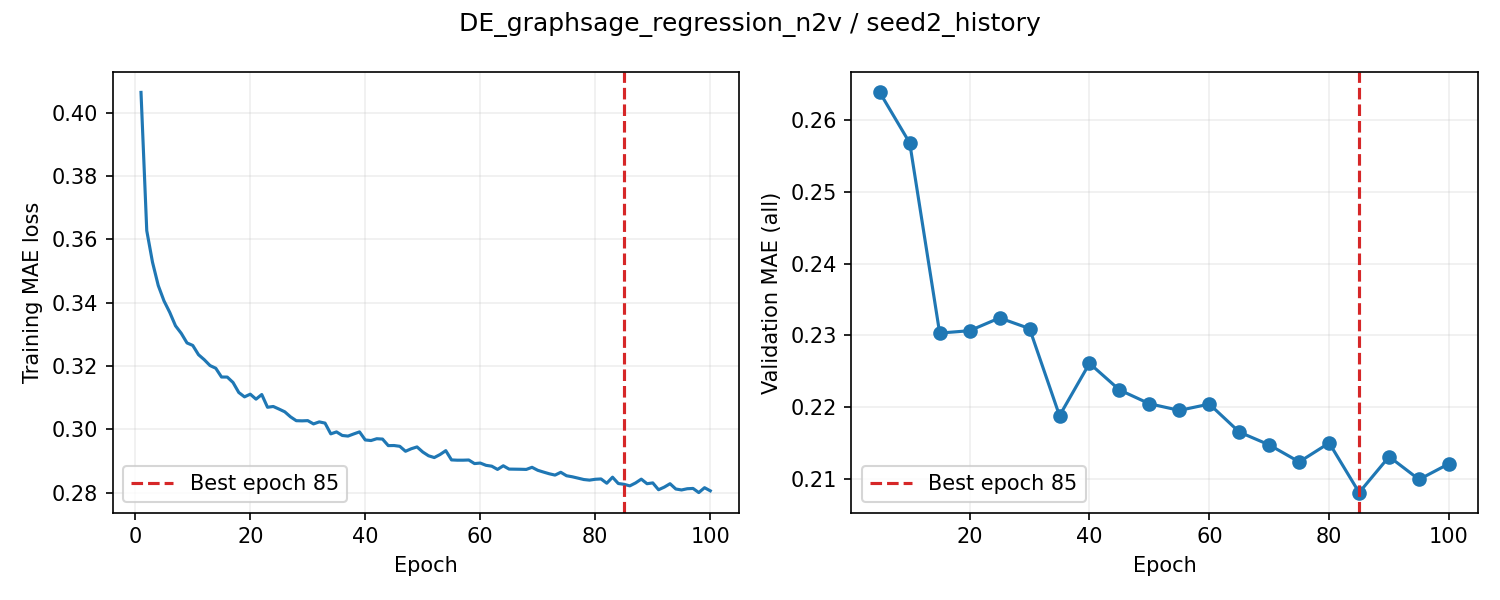

The file beside this chart, header and first rows:
epoch, train_loss, valid_auroc, valid_mae, epoch_seconds, elapsed_seconds, is_best, best_epoch
1, 0.4064, , , 3.45, 3.45, False, 0
2, 0.3627, , , 3.389, 7.179, False, 0
3, 0.3528, , , 3.378, 10.56, False, 0
4, 0.3454, , , 3.383, 13.94, False, 0
5, 0.3405, 0.8644, 0.2638, 19.89, 33.84, True, 5
6, 0.3369, , , 3.404, 37.62, False, 5
7, 0.3327, , , 3.372, 40.99, False, 5
8, 0.3303, , , 3.382, 44.38, False, 5
9, 0.3273, , , 3.37, 47.75, False, 5
10, 0.3265, 0.8662, 0.2568, 19.93, 67.68, True, 10
11, 0.3235, , , 3.379, 71.7, False, 10
12, 0.322, , , 3.363, 75.07, False, 10
13, 0.3201, , , 3.336, 78.41, False, 10
14, 0.3193, , , 3.36, 81.77, False, 10
15, 0.3165, 0.8662, 0.2303, 19.43, 101.2, True, 15
16, 0.3165, , , 3.402, 105, False, 15
17, 0.3148, , , 3.344, 108.3, False, 15
18, 0.3116, , , 3.364, 111.7, False, 15
19, 0.3102, , , 3.367, 115.1, False, 15
20, 0.3111, 0.8662, 0.2306, 19.61, 134.7, False, 15
21, 0.3095, , , 3.385, 138.5, False, 15
22, 0.311, , , 3.353, 141.8, False, 15
23, 0.3069, , , 3.366, 145.2, False, 15
24, 0.3072, , , 3.347, 148.5, False, 15
25, 0.3064, 0.8693, 0.2324, 19.21, 167.7, False, 15
26, 0.3055, , , 3.393, 171.5, False, 15
27, 0.3039, , , 3.359, 174.9, False, 15
28, 0.3027, , , 3.345, 178.2, False, 15
29, 0.3026, , , 3.364, 181.6, False, 15
30, 0.3027, 0.8677, 0.2309, 19.41, 201, False, 15
31, 0.3017, , , 3.408, 204.8, False, 15
32, 0.3023, , , 3.347, 208.2, False, 15
33, 0.3019, , , 3.36, 211.6, False, 15
34, 0.2985, , , 3.367, 214.9, False, 15
35, 0.2991, 0.8665, 0.2188, 19.19, 234.1, True, 35
36, 0.298, , , 3.421, 237.9, False, 35
37, 0.2978, , , 3.351, 241.3, False, 35
38, 0.2985, , , 3.354, 244.6, False, 35
39, 0.2992, , , 3.369, 248, False, 35
40, 0.2966, 0.8685, 0.2261, 19.56, 267.6, False, 35
41, 0.2964, , , 3.404, 271.4, False, 35
42, 0.297, , , 3.35, 274.7, False, 35
43, 0.2969, , , 3.356, 278.1, False, 35
44, 0.2948, , , 3.367, 281.4, False, 35
45, 0.2948, 0.8682, 0.2224, 19.25, 300.7, False, 35
46, 0.2946, , , 3.39, 304.5, False, 35
47, 0.293, , , 3.373, 307.8, False, 35
48, 0.2938, , , 3.36, 311.2, False, 35
49, 0.2944, , , 3.356, 314.5, False, 35
50, 0.2928, 0.867, 0.2205, 19.6, 334.1, False, 35
51, 0.2916, , , 3.4, 337.9, False, 35
52, 0.291, , , 3.366, 341.3, False, 35
53, 0.292, , , 3.337, 344.6, False, 35
54, 0.2932, , , 3.372, 348, False, 35
55, 0.2903, 0.8657, 0.2196, 19.95, 367.9, False, 35
56, 0.2902, , , 3.399, 371.7, False, 35
57, 0.2902, , , 3.351, 375, False, 35
58, 0.2903, , , 3.365, 378.4, False, 35
59, 0.2891, , , 3.364, 381.8, False, 35
60, 0.2893, 0.8658, 0.2204, 19.74, 401.5, False, 35
... 40 more rows
